Run: headless pygame with SDL's dummy video driver; simulated clock (each Clock.tick advances the game by its frame time, no real sleeping); random seed 0; keys injected as events and as key.get_pressed() state; no mouse input; restart key R tapped at the start of phases 3 and 4.
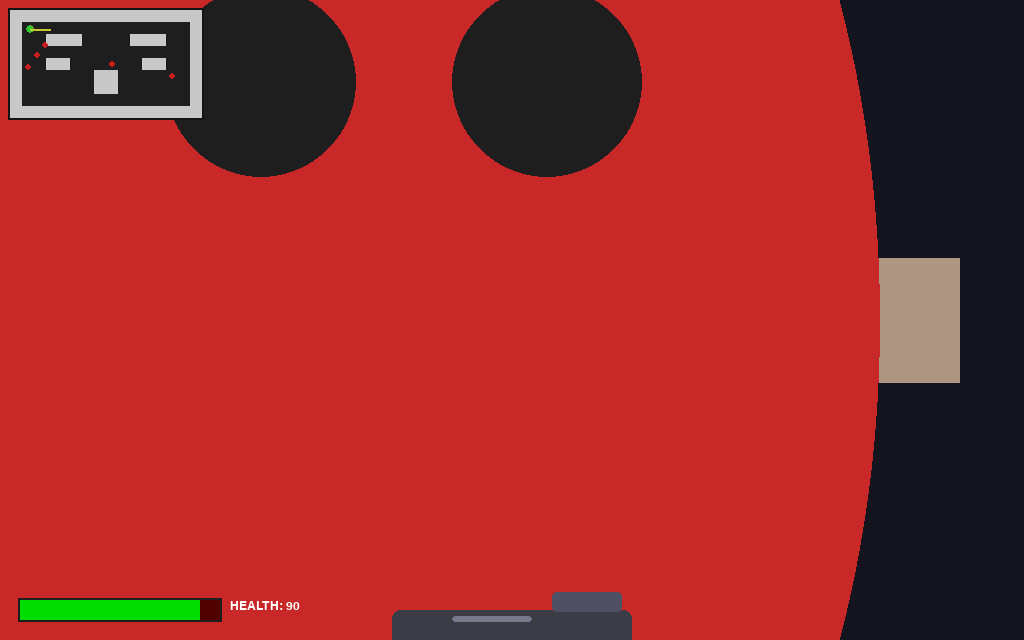
Frame 1 of 4 · flips 1–60 · no input
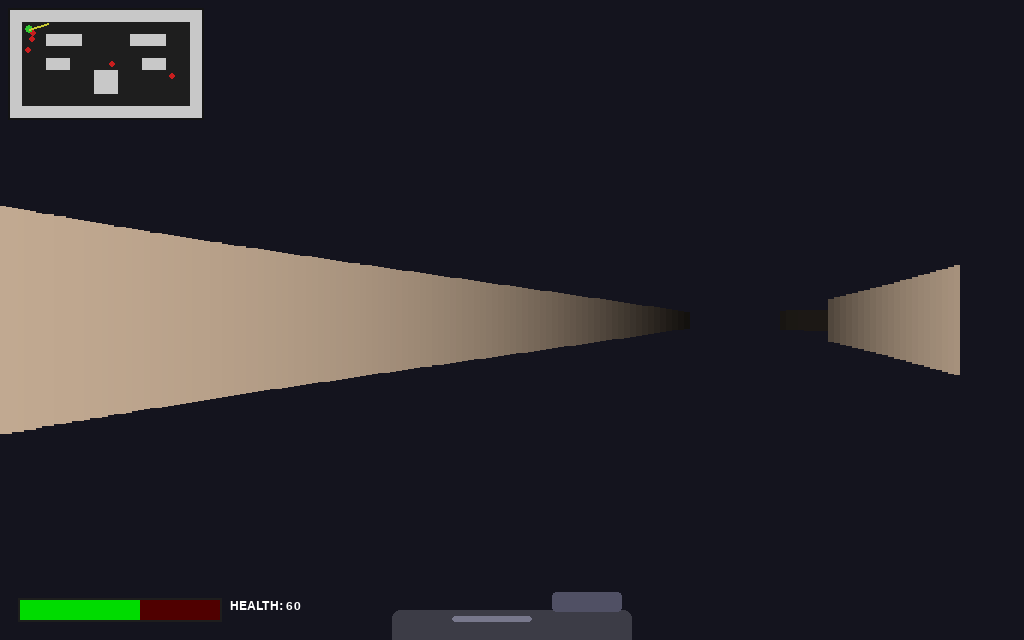
Frame 2 of 4 · flips 61–180 · tapped SPACE, RETURN · held RIGHT (→), D
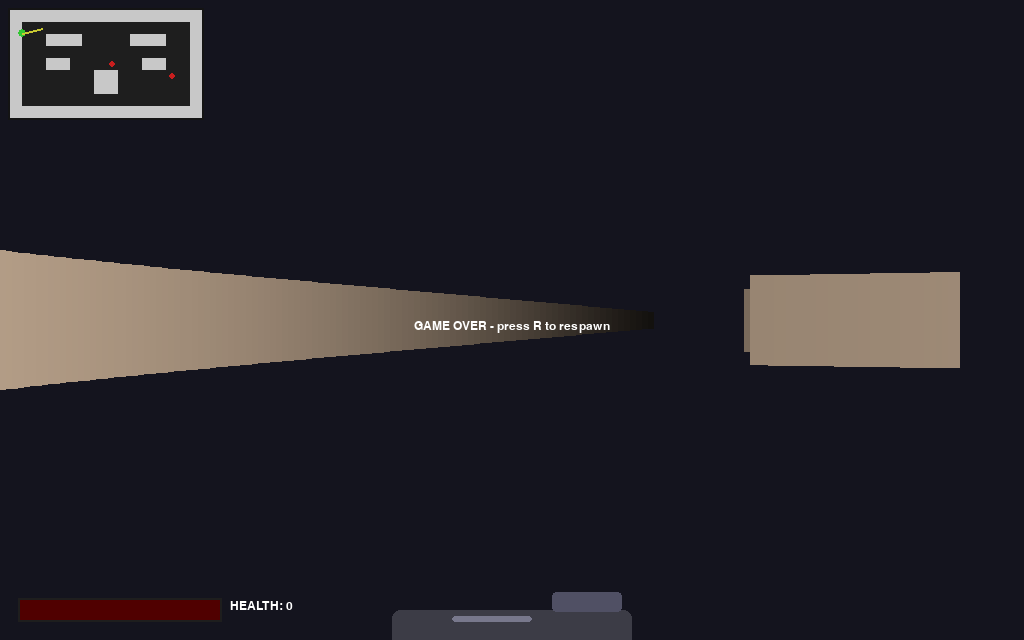
Frame 3 of 4 · flips 181–300 · tapped R · held DOWN (↓), S
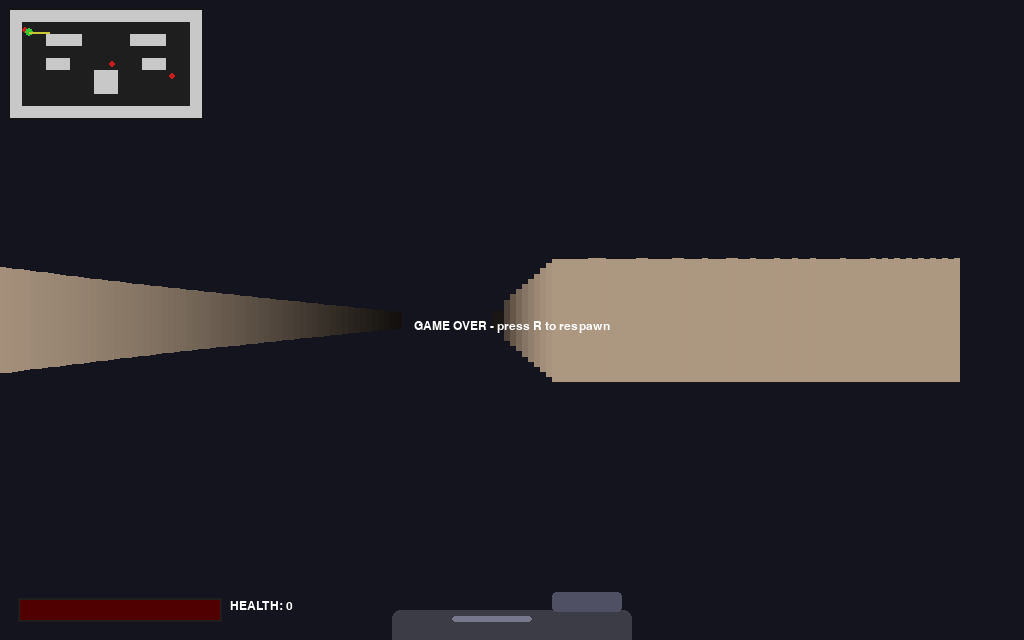
Frame 4 of 4 · flips 301–420 · tapped R · held LEFT (←), A, UP (↑), W

The pygame program that drew these frames:

"""
doom_like_full.py
A simplified "Doom-like" raycaster in pygame with:
- WASD movement (W/S forward/back, A/D turn)
- Stylized weapon overlay
- Minimap (top-left)
- Enemies that chase the player when in range/line-of-sight
- Bullets (spacebar) that kill enemies on hit
- Enemies damage the player on contact
All art is procedurally drawn (no external files).
"""

import pygame, math, sys, random
pygame.init()

# ---------- Screen & Raycasting settings ----------
WIDTH, HEIGHT = 1024, 640
HALF_HEIGHT = HEIGHT // 2
FOV = math.pi / 3  # 60 degrees
HALF_FOV = FOV / 2
NUM_RAYS = 160
MAX_DEPTH = 1000
DELTA_ANGLE = FOV / NUM_RAYS
DIST = NUM_RAYS / (2 * math.tan(HALF_FOV))
PROJ_COEFF = 3 * DIST * 40
SCALE = WIDTH // NUM_RAYS

screen = pygame.display.set_mode((WIDTH, HEIGHT))
clock = pygame.time.Clock()
FONT = pygame.font.SysFont("Arial", 18)

# ---------- Map ----------
game_map = [
    "1111111111111111",
    "1..............1",
    "1..111....111..11",
    "1..............1",
    "1..11......11..1",
    "1......11......1",
    "1......11......1",
    "1..............1",
    "1111111111111111"
]
TILE = 100
MAP_W, MAP_H = len(game_map[0]), len(game_map)

# ---------- Player ----------
player_x, player_y = 160, 160
player_angle = 0
player_speed = 3.0
rot_speed = 0.05
player_health = 100
PLAYER_RADIUS = 15  # for collisions

# ---------- Enemies ----------
# Each enemy: dict with x,y,health,speed,alive
enemies = []
def spawn_enemy(x, y):
    enemies.append({
        "x": x, "y": y,
        "health": 3,
        "speed": 1.2,
        "alive": True,
        "last_damage_time": 0.0
    })

# Spawn a few enemies in open spaces
open_positions = []
for gy in range(MAP_H):
    for gx in range(MAP_W):
        if game_map[gy][gx] == ".":
            open_positions.append((gx * TILE + TILE//2, gy * TILE + TILE//2))
random.shuffle(open_positions)
for pos in open_positions[:6]:
    spawn_enemy(pos[0], pos[1])

# ---------- Bullets ----------
bullets = []  # each bullet: {"x","y","dx","dy","speed","life"}

BULLET_SPEED = 12
BULLET_LIFE = 60  # frames

# ---------- Helpers ----------
def is_wall(x, y):
    if x < 0 or y < 0: return True
    gx, gy = int(x // TILE), int(y // TILE)
    if gx < 0 or gy < 0 or gy >= MAP_H or gx >= MAP_W:
        return True
    return game_map[gy][gx] == "1"

def line_of_sight(x1, y1, x2, y2, step=5):
    # Walk from (x1,y1) toward (x2,y2) and see if any wall blocks view
    dx = x2 - x1
    dy = y2 - y1
    dist = math.hypot(dx, dy)
    if dist < 1: return True
    steps = int(dist / step)
    for i in range(1, steps+1):
        t = i / steps
        ix = x1 + dx * t
        iy = y1 + dy * t
        if is_wall(ix, iy):
            return False
    return True

def clamp(v, a, b):
    return max(a, min(b, v))

# ---------- Raycasting & Rendering ----------
def ray_casting(sc, px, py, pa):
    cur_angle = pa - HALF_FOV
    zbuffer = [float('inf')] * NUM_RAYS  # distances per ray
    for ray in range(NUM_RAYS):
        sin_a = math.sin(cur_angle)
        cos_a = math.cos(cur_angle)

        for depth in range(1, MAX_DEPTH):
            target_x = px + depth * cos_a
            target_y = py + depth * sin_a
            if is_wall(target_x, target_y):
                # Correct fish-eye
                depth_corrected = depth * math.cos(pa - cur_angle)
                proj_height = PROJ_COEFF / (depth_corrected + 0.0001)
                # shading by depth
                shade = 255 / (1 + depth_corrected * depth_corrected * 0.00001)
                color = (shade * 0.8, shade * 0.7, shade * 0.6)
                pygame.draw.rect(
                    sc, color,
                    (ray * SCALE, HALF_HEIGHT - proj_height // 2, SCALE, proj_height)
                )
                zbuffer[ray] = depth_corrected
                break

        cur_angle += DELTA_ANGLE

    # Render enemies as vertical sprites using zbuffer for occlusion
    for enemy in enemies:
        if not enemy["alive"]:
            continue
        # Compute vector from player to enemy
        dx = enemy["x"] - px
        dy = enemy["y"] - py
        dist = math.hypot(dx, dy)
        # angle from player's view
        ang = math.atan2(dy, dx)
        delta = ang - pa
        # Normalize delta angle to -PI..PI
        while delta > math.pi: delta -= 2 * math.pi
        while delta < -math.pi: delta += 2 * math.pi

        if -HALF_FOV - 0.2 < delta < HALF_FOV + 0.2 and dist > 10:
            # screen x position
            proj_x = (delta + HALF_FOV) / FOV * WIDTH
            # size scaled by distance
            depth_corrected = dist * math.cos(delta)
            sprite_height = PROJ_COEFF / (depth_corrected + 0.0001)
            sprite_width = sprite_height * 0.6
            top = HALF_HEIGHT - sprite_height // 2
            left = int(proj_x - sprite_width // 2)

            # occlusion test: check a few ray columns around this x if they are closer
            col = int(proj_x / SCALE)
            occluded = False
            if 0 <= col < NUM_RAYS:
                if zbuffer[col] < depth_corrected:
                    occluded = True

            if not occluded:
                # Draw a simple enemy sprite: a rounded rectangle with a "face"
                enemy_surf = pygame.Surface((int(sprite_width), int(sprite_height)), pygame.SRCALPHA)
                # body
                pygame.draw.ellipse(enemy_surf, (200, 40, 40), enemy_surf.get_rect())
                # eyes
                ew = enemy_surf.get_width()
                eh = enemy_surf.get_height()
                pygame.draw.circle(enemy_surf, (30, 30, 30), (int(ew*0.35), int(eh*0.35)), max(1, int(eh*0.06)))
                pygame.draw.circle(enemy_surf, (30, 30, 30), (int(ew*0.65), int(eh*0.35)), max(1, int(eh*0.06)))
                # health bar on top
                hb_w = int(ew * (enemy["health"] / 3))
                pygame.draw.rect(enemy_surf, (0, 0, 0), (0, 0, ew, int(eh*0.1)))
                pygame.draw.rect(enemy_surf, (0, 255, 0), (2, 2, max(0, hb_w-4), int(eh*0.06)))
                sc.blit(enemy_surf, (left, top))

    # Return zbuffer to let weapon/projectiles be drawn in front if needed
    return zbuffer

# ---------- UI: Minimap & Weapon & HUD ----------
MINIMAP_SCALE = 0.12
MINIMAP_TILE = int(TILE * MINIMAP_SCALE)
MINIMAP_POS = (10, 10)
def draw_minimap(sc, px, py, pa):
    mx, my = MINIMAP_POS
    # background
    map_w_px = MAP_W * MINIMAP_TILE
    map_h_px = MAP_H * MINIMAP_TILE
    pygame.draw.rect(sc, (20, 20, 20), (mx-2, my-2, map_w_px+4, map_h_px+4))
    # draw map tiles
    for y in range(MAP_H):
        for x in range(MAP_W):
            rect = (mx + x * MINIMAP_TILE, my + y * MINIMAP_TILE, MINIMAP_TILE, MINIMAP_TILE)
            if game_map[y][x] == "1":
                pygame.draw.rect(sc, (200, 200, 200), rect)
            else:
                pygame.draw.rect(sc, (30, 30, 30), rect)

    # draw enemies
    for e in enemies:
        if not e["alive"]: continue
        ex = mx + (e["x"] / TILE) * MINIMAP_TILE
        ey = my + (e["y"] / TILE) * MINIMAP_TILE
        pygame.draw.circle(sc, (200, 30, 30), (int(ex), int(ey)), max(2, MINIMAP_TILE//4))

    # draw player
    px_m = mx + (px / TILE) * MINIMAP_TILE
    py_m = my + (py / TILE) * MINIMAP_TILE
    pygame.draw.circle(sc, (50, 200, 50), (int(px_m), int(py_m)), max(3, MINIMAP_TILE//3))
    # direction line
    dx = math.cos(pa) * 20
    dy = math.sin(pa) * 20
    pygame.draw.line(sc, (200, 200, 50), (px_m, py_m), (px_m + dx, py_m + dy), 2)

def draw_weapon(sc, fire_recoil):
    # Stylized weapon at bottom-center
    w = WIDTH
    h = HEIGHT
    base_y = h - 30
    center_x = w // 2
    # recoil shifts the weapon a bit
    rx = center_x + int(math.sin(fire_recoil * 3.0) * 4)
    ry = base_y - int(fire_recoil * 10)

    # layered shapes to make it look like a stylized Doom pistol
    # shadow
    pygame.draw.polygon(sc, (10,10,10), [
        (rx - 140, ry + 30),
        (rx + 140, ry + 30),
        (rx + 90, ry + 60),
        (rx - 90, ry + 60)
    ])
    # body
    pygame.draw.rect(sc, (60, 60, 70), (rx - 120, ry, 240, 40), border_radius=8)
    # barrel
    pygame.draw.rect(sc, (80,80,100), (rx + 40, ry - 18, 70, 20), border_radius=4)
    # grip
    pygame.draw.polygon(sc, (50,50,60), [
        (rx - 120, ry + 40),
        (rx - 80, ry + 40),
        (rx - 40, ry + 80),
        (rx - 120, ry + 80)
    ])
    # metal highlights
    pygame.draw.rect(sc, (120,120,140), (rx - 60, ry + 6, 80, 6), border_radius=3)
    # muzzle flash if firing (small triangle)
    if fire_recoil > 0.1:
        pygame.draw.polygon(sc, (255, 200, 80), [
            (rx + 110, ry - 2 + random.randint(-2,2)),
            (rx + 140, ry + 10 + random.randint(-2,2)),
            (rx + 110, ry + 22 + random.randint(-2,2))
        ])

def draw_hud(sc, health):
    # Health bar
    bar_w = 200
    bar_h = 20
    x = 20
    y = HEIGHT - 40
    pygame.draw.rect(sc, (30,30,30), (x-2, y-2, bar_w+4, bar_h+4))
    pygame.draw.rect(sc, (80, 0, 0), (x, y, bar_w, bar_h))
    pygame.draw.rect(sc, (0, 220, 0), (x, y, int(bar_w * (health / 100)), bar_h))
    text = FONT.render(f"HEALTH: {int(health)}", True, (255,255,255))
    sc.blit(text, (x + bar_w + 10, y))

# ---------- Movement & Game Logic ----------
def move_player(keys):
    global player_x, player_y, player_angle
    if keys[pygame.K_a]:
        player_angle -= rot_speed
    if keys[pygame.K_d]:
        player_angle += rot_speed

    # forward/back movement with collision (use small step checking)
    move_dx = math.cos(player_angle) * player_speed
    move_dy = math.sin(player_angle) * player_speed

    if keys[pygame.K_w]:
        nx = player_x + move_dx
        ny = player_y + move_dy
        # circle collision sampling: check several offsets for smooth sliding
        if not is_wall(nx + PLAYER_RADIUS * 0.5, ny) and not is_wall(nx - PLAYER_RADIUS * 0.5, ny) and not is_wall(nx, ny + PLAYER_RADIUS * 0.5):
            player_x, player_y = nx, ny
    if keys[pygame.K_s]:
        nx = player_x - move_dx
        ny = player_y - move_dy
        if not is_wall(nx + PLAYER_RADIUS * 0.5, ny) and not is_wall(nx - PLAYER_RADIUS * 0.5, ny) and not is_wall(nx, ny - PLAYER_RADIUS * 0.5):
            player_x, player_y = nx, ny

def update_enemies(dt):
    global player_x, player_y, player_health
    now = pygame.time.get_ticks() / 1000.0
    for e in enemies:
        if not e["alive"]:
            continue
        ex, ey = e["x"], e["y"]
        dx = player_x - ex
        dy = player_y - ey
        dist = math.hypot(dx, dy)

        # If player in sight and within chase range, move toward player
        CHASE_RANGE = 700
        if dist < CHASE_RANGE and line_of_sight(ex, ey, player_x, player_y):
            # Move toward player with collision checks (small steps)
            dirx = dx / (dist + 0.0001)
            diry = dy / (dist + 0.0001)
            step = e["speed"]
            # attempt move on x
            new_x = ex + dirx * step
            if not is_wall(new_x, ey):
                e["x"] = new_x
            # attempt move on y
            new_y = ey + diry * step
            if not is_wall(e["x"], new_y):
                e["y"] = new_y

        # If enemy touches player, damage
        TOUCH_RADIUS = 28
        if dist < TOUCH_RADIUS:
            # damage every 0.5 seconds on touch
            if now - e["last_damage_time"] > 0.5:
                player_health -= 10
                e["last_damage_time"] = now
                # small pushback for player
                knock_x = -dirx * 8
                knock_y = -diry * 8
                # attempt to move player back slightly if not blocked
                if not is_wall(player_x + knock_x, player_y + knock_y):
                    player_x += knock_x
                    player_y += knock_y

def update_bullets():
    # Move bullets; remove on wall hit or life expired; handle hit vs enemies
    to_remove = []
    for i, b in enumerate(bullets):
        b["x"] += b["dx"] * b["speed"]
        b["y"] += b["dy"] * b["speed"]
        b["life"] -= 1
        if is_wall(b["x"], b["y"]) or b["life"] <= 0:
            to_remove.append(i)
            continue
        # collision vs enemies
        for e in enemies:
            if not e["alive"]: continue
            dist = math.hypot(e["x"] - b["x"], e["y"] - b["y"])
            if dist < 25:
                e["health"] -= 1
                to_remove.append(i)
                if e["health"] <= 0:
                    e["alive"] = False
                break
    # remove bullets by indices in reverse
    for i in sorted(to_remove, reverse=True):
        bullets.pop(i)

# ---------- Main loop ----------
fire_cooldown = 0.12  # seconds between shots
last_fire_time = 0
fire_recoil = 0.0

while True:
    dt = clock.tick(60) / 1000.0
    for event in pygame.event.get():
        if event.type == pygame.QUIT:
            pygame.quit(); sys.exit()

    keys = pygame.key.get_pressed()

    # Shooting
    if keys[pygame.K_SPACE]:
        t = pygame.time.get_ticks() / 1000.0
        if t - last_fire_time >= fire_cooldown:
            # spawn bullet from player position with slight forward offset
            bx = player_x + math.cos(player_angle) * 20
            by = player_y + math.sin(player_angle) * 20
            bullets.append({
                "x": bx, "y": by,
                "dx": math.cos(player_angle), "dy": math.sin(player_angle),
                "speed": BULLET_SPEED, "life": BULLET_LIFE
            })
            last_fire_time = t
            fire_recoil = 1.0  # used by weapon drawing

    # update recoil decay
    fire_recoil = max(0.0, fire_recoil - dt * 6.0)

    move_player(keys)
    update_enemies(dt)
    update_bullets()

    # Rendering
    screen.fill((20, 20, 30))  # sky-ground are combined simply
    zbuffer = ray_casting(screen, player_x, player_y, player_angle)

    # Draw bullets as small bright dots projected in front (2D or attempt to put them in 3D)
    # For simplicity, draw them as HUD-level flashes (appear in world but not using zbuffer occlusion).
    for b in bullets:
        # compute distance from player and if in view then draw as small rectangle in 3D-ish
        bx, by = b["x"], b["y"]
        dx = bx - player_x
        dy = by - player_y
        dist = math.hypot(dx, dy)
        ang = math.atan2(dy, dx)
        delta = ang - player_angle
        while delta > math.pi: delta -= 2 * math.pi
        while delta < -math.pi: delta += 2 * math.pi
        if -HALF_FOV < delta < HALF_FOV:
            proj_x = (delta + HALF_FOV) / FOV * WIDTH
            depth_corr = dist * math.cos(delta)
            size = PROJ_COEFF / (depth_corr + 0.0001) * 0.03
            pygame.draw.circle(screen, (255, 220, 100), (int(proj_x), int(HALF_HEIGHT)), max(1, int(size)))

    # Draw minimap
    draw_minimap(screen, player_x, player_y, player_angle)

    # Draw bullets on minimap (small points)
    mx, my = MINIMAP_POS
    for b in bullets:
        bx = mx + (b["x"] / TILE) * MINIMAP_TILE
        by = my + (b["y"] / TILE) * MINIMAP_TILE
        pygame.draw.circle(screen, (255, 200, 80), (int(bx), int(by)), 2)

    # Draw HUDs
    draw_hud(screen, clamp(player_health, 0, 100))
    draw_weapon(screen, fire_recoil)

    # Game over check
    if player_health <= 0:
        # render "Game Over" overlay
        go_text = FONT.render("GAME OVER - press R to respawn", True, (255,255,255))
        screen.blit(go_text, (WIDTH//2 - go_text.get_width()//2, HEIGHT//2))
        # allow respawn
        if keys[pygame.K_r]:
            # respawn player and reset enemies
            player_health = 100
            player_x, player_y = 160, 160
            enemies.clear()
            for pos in open_positions[:6]:
                spawn_enemy(pos[0], pos[1])
            bullets.clear()

    pygame.display.flip()
